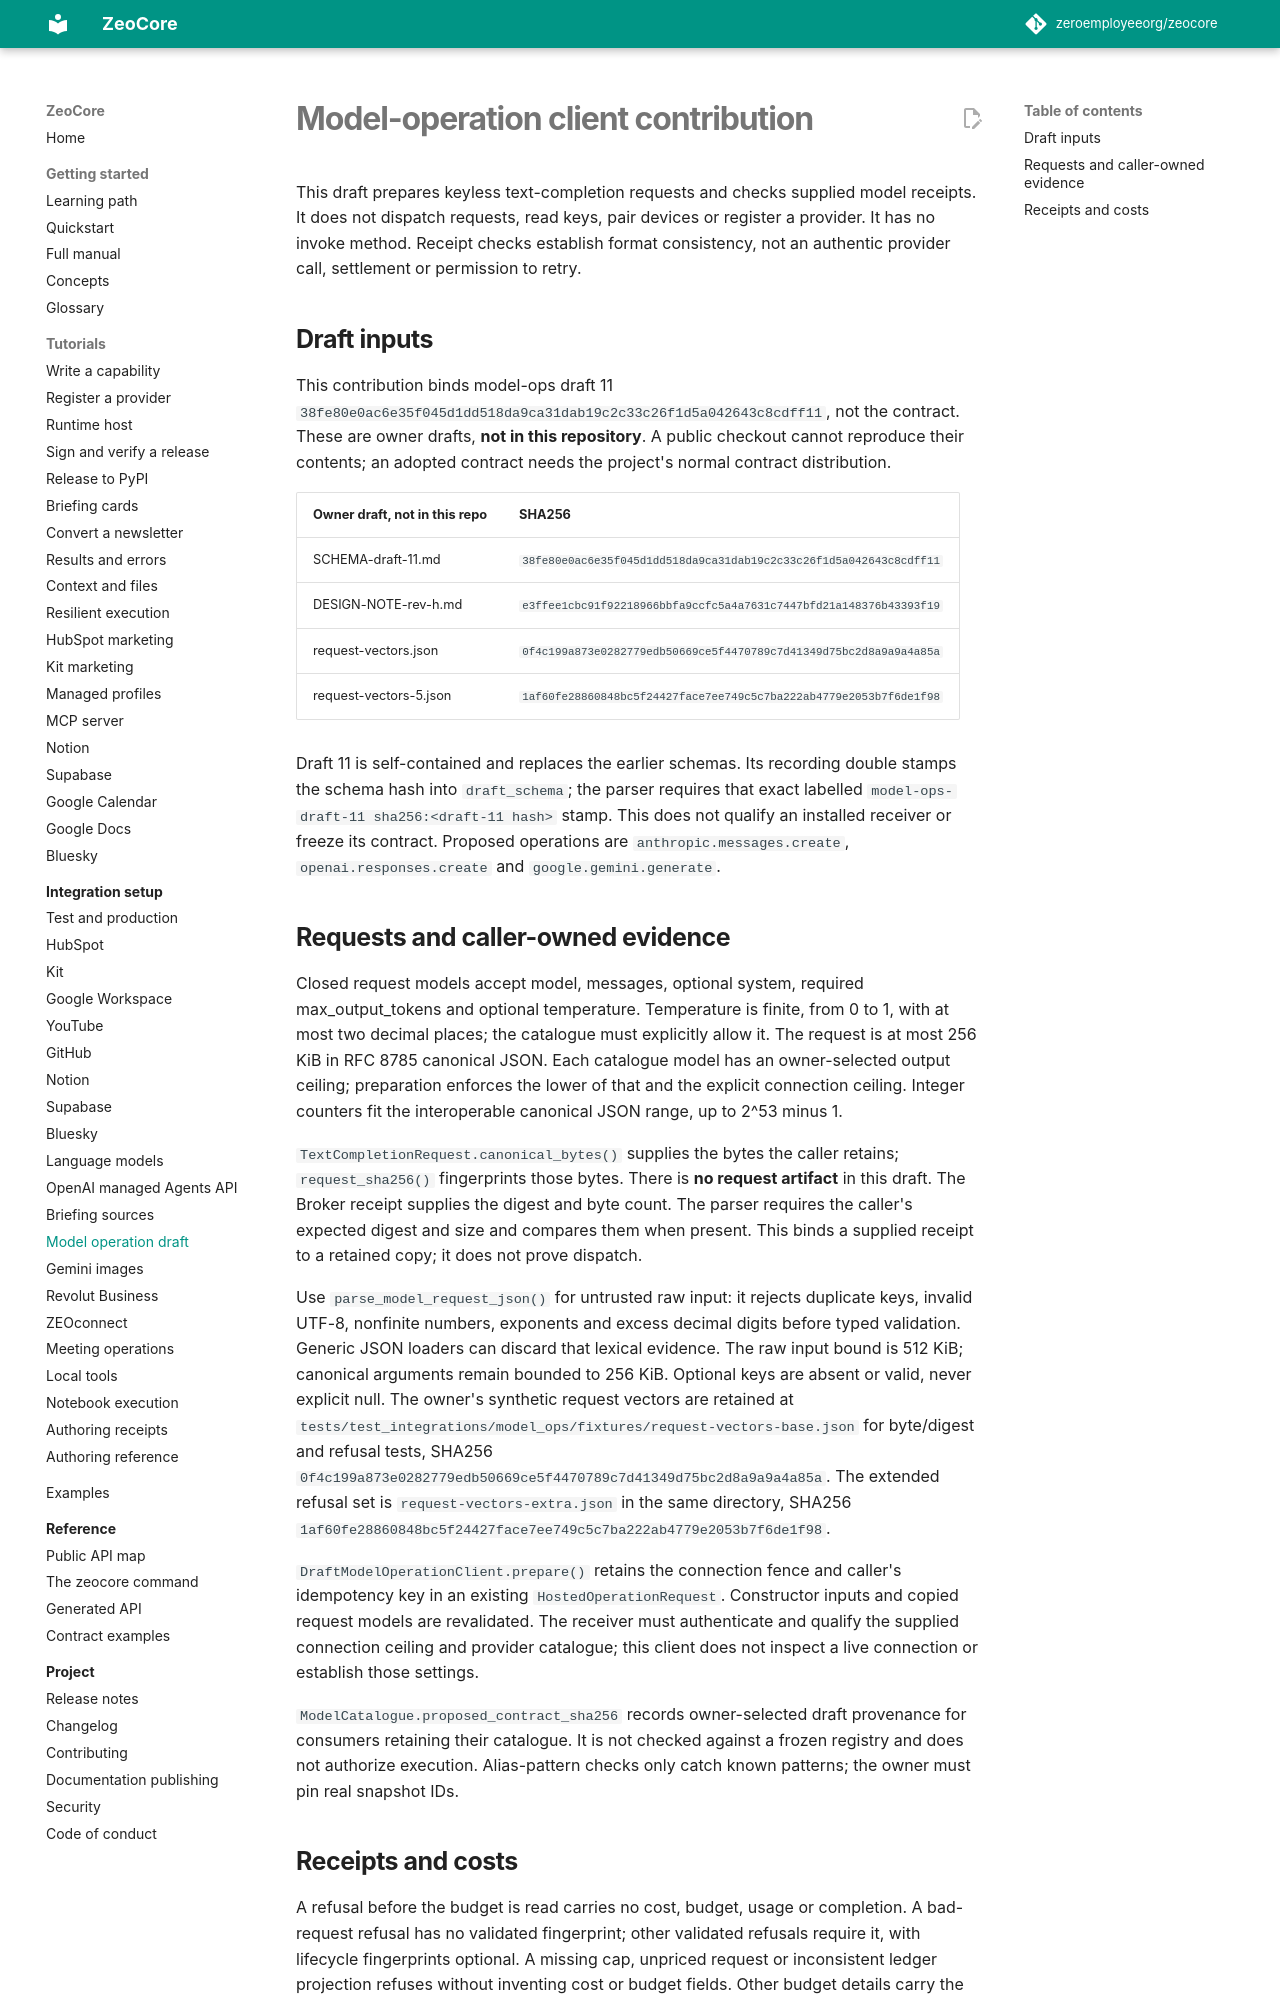

repository: matorclawson/zeocore · page: integrations/model-operations/index.html · generator: mkdocs

# Model-operation client contribution

This draft prepares keyless text-completion requests and checks supplied model
receipts. It does not dispatch requests, read keys, pair devices or register a
provider. It has no invoke method. Receipt checks establish format consistency,
not an authentic provider call, settlement or permission to retry.

## Draft inputs

This contribution binds model-ops draft 11
`38fe80e0ac6e35f045d1dd518da9ca31dab19c2c33c26f1d5a042643c8cdff11`,
not the contract.
These are owner drafts, **not in this repository**. A public checkout cannot
reproduce their contents; an adopted contract needs the project's normal
contract distribution.

| Owner draft, not in this repo | SHA256 |
|---|---|
| SCHEMA-draft-11.md | `38fe80e0ac6e35f045d1dd518da9ca31dab19c2c33c26f1d5a042643c8cdff11` |
| DESIGN-NOTE-rev-h.md | `e3ffee1cbc91f92218966bbfa9ccfc5a4a7631c7447bfd21a148376b43393f19` |
| request-vectors.json | `0f4c199a873e0282779edb50669ce5f4470789c7d41349d75bc2d8a9a9a4a85a` |
| request-vectors-5.json | `1af60fe28860848bc5f24427face7ee749c5c7ba222ab4779e2053b7f6de1f98` |

Draft 11 is self-contained and replaces the earlier schemas. Its recording
double stamps the schema hash into `draft_schema`; the parser requires that
exact labelled `model-ops-draft-11 sha256:<draft-11 hash>` stamp. This does not qualify an installed receiver or freeze its contract.
Proposed operations are `anthropic.messages.create`, `openai.responses.create`
and `google.gemini.generate`.

## Requests and caller-owned evidence

Closed request models accept model, messages, optional system, required
max_output_tokens and optional temperature. Temperature is finite, from 0 to 1, with at most two decimal places; the
catalogue must explicitly allow it.
The request is at most 256 KiB in RFC 8785 canonical JSON. Each catalogue model
has an owner-selected output ceiling; preparation enforces the lower of that
and the explicit connection ceiling. Integer counters fit the interoperable
canonical JSON range, up to 2^53 minus 1.

`TextCompletionRequest.canonical_bytes()` supplies the bytes the caller retains;
`request_sha256()` fingerprints those bytes. There is **no request artifact** in
this draft. The Broker receipt supplies the digest and byte count. The parser
requires the caller's expected digest and size and compares them when present.
This binds a supplied receipt to a retained copy; it does not prove dispatch.

Use `parse_model_request_json()` for untrusted raw input: it rejects duplicate
keys, invalid UTF-8, nonfinite numbers, exponents and excess decimal digits
before typed validation. Generic JSON loaders can discard that lexical evidence.
The raw input bound is 512 KiB; canonical arguments remain bounded to 256 KiB. Optional keys are absent or
valid, never explicit null.
The owner's synthetic request vectors are retained at
`tests/test_integrations/model_ops/fixtures/request-vectors-base.json`
for byte/digest and refusal tests, SHA256
`0f4c199a873e0282779edb50669ce5f4470789c7d41349d75bc2d8a9a9a4a85a`.
The extended refusal set is `request-vectors-extra.json` in the same directory,
SHA256 `1af60fe28860848bc5f24427face7ee749c5c7ba222ab4779e2053b7f6de1f98`.

`DraftModelOperationClient.prepare()` retains the connection fence and caller's
idempotency key in an existing `HostedOperationRequest`. Constructor inputs and
copied request models are revalidated. The receiver must authenticate and qualify the supplied connection ceiling
and provider catalogue; this client does not inspect a live connection or
establish those settings.

`ModelCatalogue.proposed_contract_sha256` records owner-selected draft provenance
for consumers retaining their catalogue. It is not checked against a frozen
registry and does not authorize execution. Alias-pattern checks only catch known
patterns; the owner must pin real snapshot IDs.
